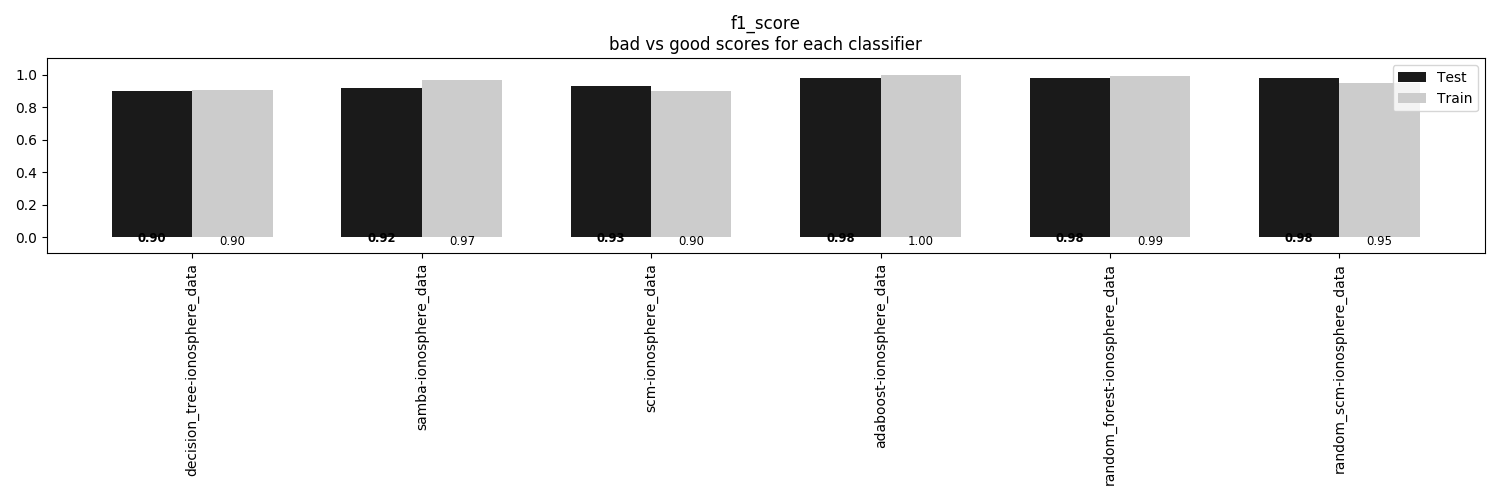

The data file committed next to this chart (first rows):
, decision_tree-ionosphere_data, samba-ionosphere_data, scm-ionosphere_data, adaboost-ionosphere_data, random_forest-ionosphere_data, random_scm-ionosphere_data
Train, 0.9049, 0.9696, 0.9011, 1.0, 0.9924, 0.9468
Test, 0.8977, 0.9205, 0.9318, 0.9773, 0.9773, 0.9773
